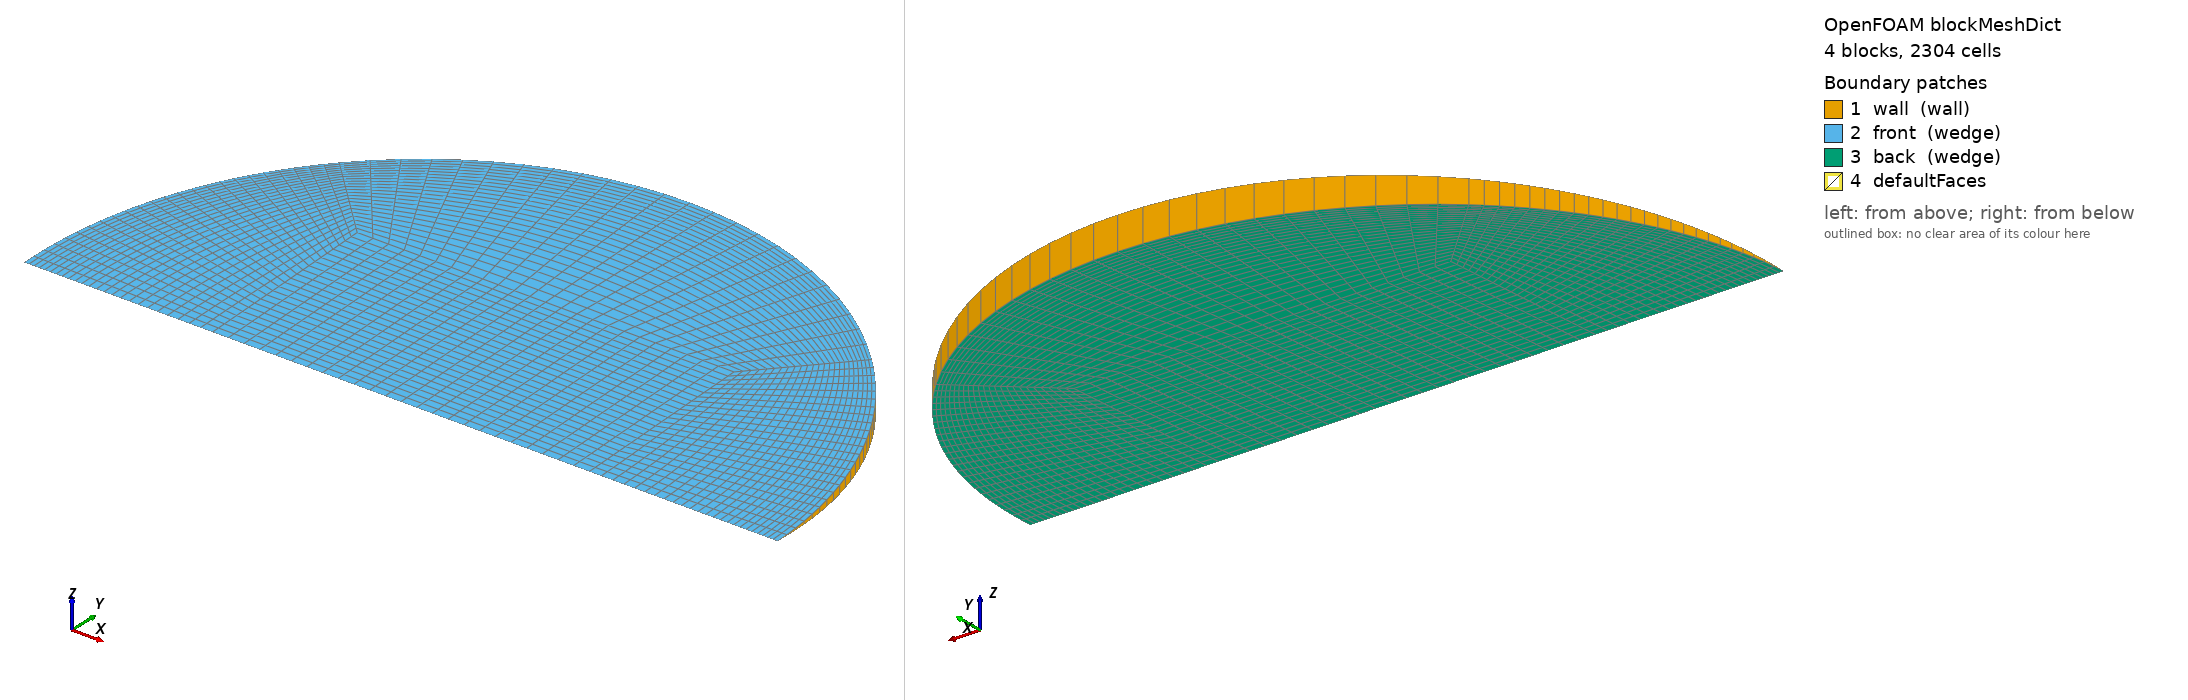

OpenFOAM case: the mesh blockMesh builds from blockMeshDict, 4 block(s), 2304 cells. Boundary patches (legend numbers): 1 wall (wall), 2 front (wedge), 3 back (wedge), 4 defaultFaces. Left view from above one corner, right view from below the opposite corner. Boundary conditions: 0 field file(s) under 0/; 0 of 4 drawn patches have an entry in a shipped field file.

=== system/blockMeshDict ===
/*--------------------------------*- C++ -*----------------------------------*\
  =========                 |
  \\      /  F ield         | OpenFOAM: The Open Source CFD Toolbox
   \\    /   O peration     | Objective 2 (Rajasthan) PCM capsule CFD
    \\  /    A nd           | generated by make_case.py -- edit the generator,
     \\/     M anipulation  | not this file
\*---------------------------------------------------------------------------*/
FoamFile
{
    version     2.0;
    format      ascii;
    class       dictionary;
    object      blockMeshDict;
}
// * * * * * * * * * * * * * * * * * * * * * * * * * * * * * * * * * * * * * //

scale   1;
vertices
(
    (-0.0188342923 0 -0)
    (0.0188342923 0 -0)
    (0.0188342923 0.0188163663 -0.000821540294)
    (-0.0188342923 0.0188163663 -0.000821540294)
    (0.0188342923 0.0188163663 0.000821540294)
    (-0.0188342923 0.0188163663 0.000821540294)
    (0.0376685847 0 -0)
    (0.0266357117 0.0266103604 -0.00116183343)
    (0.0266357117 0.0266103604 0.00116183343)
    (-0.0266357117 0.0266103604 -0.00116183343)
    (-0.0266357117 0.0266103604 0.00116183343)
    (-0.0376685847 0 -0)
);

blocks
(
    // core
    hex (0 1 2 3 0 1 4 5) (24 24 1) simpleGrading (1 1 1)
    // right
    hex (1 6 7 2 1 6 8 4) (24 24 1) simpleGrading (0.4 1 1)
    // top
    hex (3 2 7 9 5 4 8 10) (24 24 1) simpleGrading (1 0.4 1)
    // left
    hex (11 0 3 9 11 0 5 10) (24 24 1) simpleGrading (2.5 1 1)
);

edges
(
    arc 6 7 (0.0348012344 0.0144014233 -0.000628779719)
    arc 6 8 (0.0348012344 0.0144014233 0.000628779719)
    arc 7 9 (2.30653558e-18 0.0376327326 -0.00164308059)
    arc 8 10 (2.30653558e-18 0.0376327326 0.00164308059)
    arc 9 11 (-0.0348012344 0.0144014233 -0.000628779719)
    arc 10 11 (-0.0348012344 0.0144014233 0.000628779719)
);

boundary
(
    wall
    {
        type wall;
        faces
        (
            (6 7 8 6)
            (7 9 10 8)
            (9 11 11 10)
        );
    }
    front
    {
        type wedge;
        faces
        (
            (0 1 4 5)
            (1 6 8 4)
            (5 4 8 10)
            (11 0 5 10)
        );
    }
    back
    {
        type wedge;
        faces
        (
            (0 1 2 3)
            (1 6 7 2)
            (3 2 7 9)
            (11 0 3 9)
        );
    }
);

mergePatchPairs
(
);

// ************************************************************************* //
